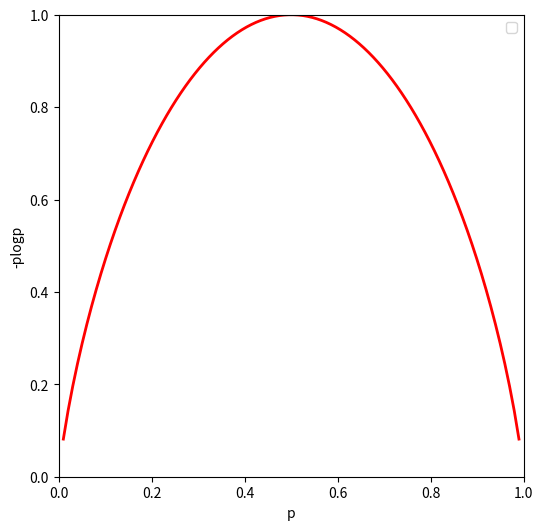

This figure's Python source:
# -*- coding: utf-8 -*-
import numpy as np
import matplotlib.pyplot as plt

x = np.linspace(0, 1, 100)
x2 = 1-x
tt = np.linspace(2, 2, 100)
y = -x*np.log(x)/np.log(tt) -x2*np.log(x2)/np.log(tt)

plt.figure(figsize=(6, 6))
plt.plot(x, y, color="red", linewidth=2, label='')
plt.xlabel("p")
plt.ylabel("-plogp")
plt.xlim(0, 1)
plt.ylim(0, 1)
plt.legend()
plt.show()
